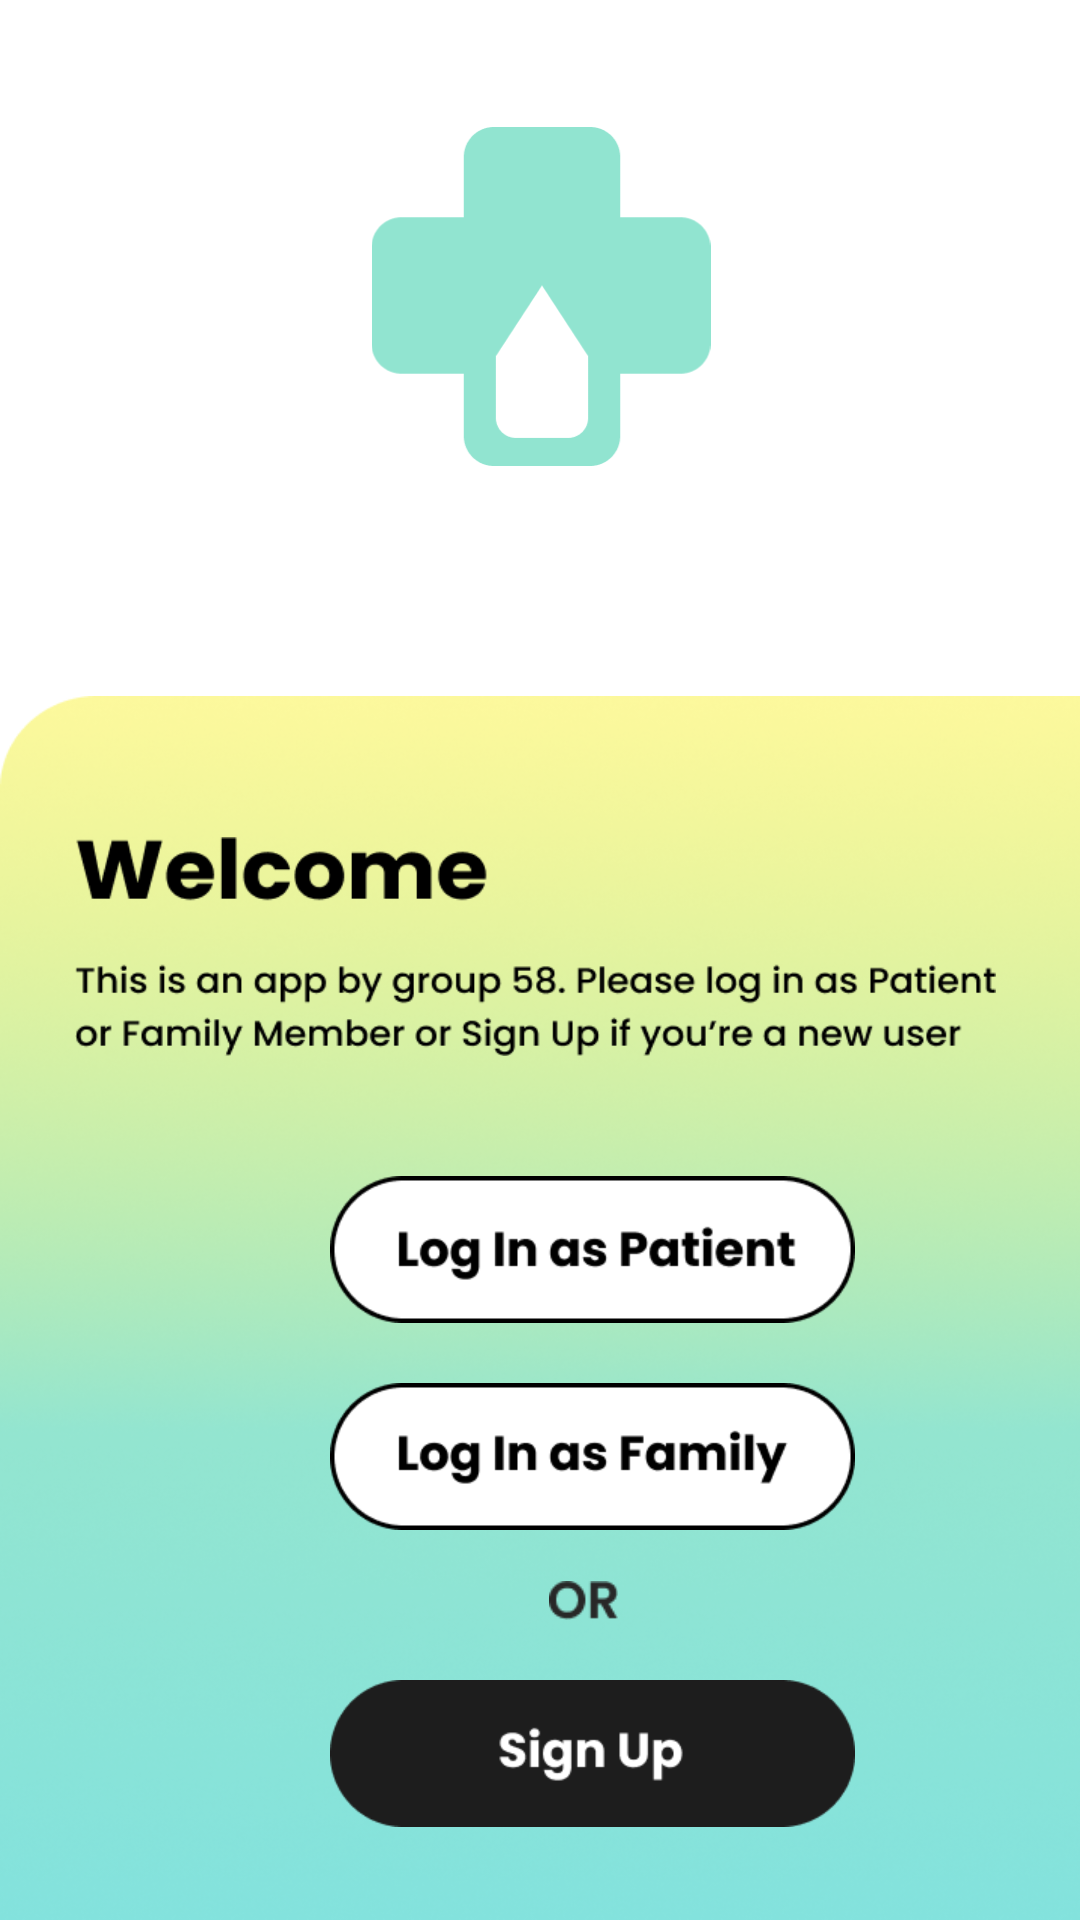

This screen was rendered from an Android layout file. Write that file and the resources it references.
<!-- AndroidManifest.xml: application theme Theme.HackathonSplashScreen -->
<!-- res/layout/activity_loginscreen1.xml -->
<?xml version="1.0" encoding="utf-8"?>
<androidx.constraintlayout.widget.ConstraintLayout xmlns:android="http://schemas.android.com/apk/res/android"
    xmlns:app="http://schemas.android.com/apk/res-auto"
    xmlns:tools="http://schemas.android.com/tools"
    android:layout_width="match_parent"
    android:layout_height="match_parent"
    tools:context=".loginscreen1"
    android:background="@color/white">


    <ImageView
        android:id="@+id/imageView2"
        android:layout_width="130dp"
        android:layout_height="113dp"
        android:src="@drawable/hacky_logo"
        app:layout_constraintBottom_toTopOf="@+id/linearLayoutCompat"
        app:layout_constraintEnd_toEndOf="parent"
        app:layout_constraintHorizontal_bias="0.501"
        app:layout_constraintStart_toStartOf="parent"
        app:layout_constraintTop_toTopOf="parent"
        app:layout_constraintVertical_bias="0.357"
        tools:ignore="MissingConstraints" />

    <ImageView
        android:layout_width="132dp"
        android:layout_height="42dp"
        android:layout_marginEnd="140dp"
        android:src="@drawable/khayaal"
        app:layout_constraintBottom_toTopOf="@+id/linearLayoutCompat"
        app:layout_constraintEnd_toEndOf="parent"
        app:layout_constraintTop_toBottomOf="@+id/imageView2"
        app:layout_constraintVertical_bias="0.282"
        tools:ignore="MissingConstraints" />

    <androidx.appcompat.widget.LinearLayoutCompat
        android:id="@+id/linearLayoutCompat"
        android:layout_width="415dp"
        android:layout_height="408dp"
        android:background="@drawable/gradient"
        android:orientation="vertical"
        app:layout_constraintBottom_toBottomOf="parent"
        app:layout_constraintEnd_toEndOf="parent"
        app:layout_constraintHorizontal_bias="0.0"
        app:layout_constraintStart_toStartOf="parent"
        app:layout_constraintTop_toTopOf="parent"
        app:layout_constraintVertical_bias="1.0"
        tools:ignore="MissingConstraints">

        <TextView
            android:layout_width="307dp"
            android:layout_height="73dp"
            android:layout_marginLeft="25dp"
            android:layout_marginTop="47dp"
            android:background="@drawable/welcometxt" />

        <androidx.appcompat.widget.AppCompatButton
            android:id="@+id/patient"
            android:layout_width="175dp"
            android:layout_height="49dp"
            android:layout_marginLeft="110dp"
            android:layout_marginTop="40dp"
            android:background="@drawable/pbutton" />

        <androidx.appcompat.widget.AppCompatButton
            android:id="@+id/family"
            android:layout_width="175dp"
            android:layout_height="49dp"
            android:layout_marginLeft="110dp"
            android:layout_marginTop="20dp"
            android:background="@drawable/fbutton" />

        <TextView
            android:layout_width="23dp"
            android:layout_height="13dp"
            android:layout_marginLeft="183dp"
            android:layout_marginTop="17dp"
            android:background="@drawable/or" />

        <androidx.appcompat.widget.AppCompatButton
            android:layout_width="175dp"
            android:layout_height="49dp"
            android:layout_marginLeft="110dp"
            android:layout_marginTop="20dp"
            android:background="@drawable/signup" />

    </androidx.appcompat.widget.LinearLayoutCompat>

</androidx.constraintlayout.widget.ConstraintLayout>
<!-- resources referenced by this layout -->
<resources>
  <color name="white">#FFFFFFFF</color>
  <!-- drawable fbutton: png bitmap (drawable, 2551 bytes) -->
  <!-- drawable gradient: png bitmap (drawable, 129750 bytes) -->
  <!-- drawable hacky_logo: png bitmap (drawable, 2722 bytes) -->
  <!-- drawable or: png bitmap (drawable, 489 bytes) -->
  <!-- drawable pbutton: png bitmap (drawable, 2643 bytes) -->
  <!-- drawable signup: png bitmap (drawable, 1823 bytes) -->
  <!-- drawable welcometxt: png bitmap (drawable, 7204 bytes) -->
  <style name="Theme.HackathonSplashScreen" parent="Theme.MaterialComponents.NoActionBar">
          
          <item name="colorPrimary">@color/purple_500</item>
          <item name="colorPrimaryVariant">@color/purple_700</item>
          <item name="colorOnPrimary">@color/white</item>
          
          <item name="colorSecondary">@color/teal_200</item>
          <item name="colorSecondaryVariant">@color/teal_700</item>
          <item name="colorOnSecondary">@color/black</item>
          
          <item name="android:statusBarColor" tools:targetApi="l">?attr/colorPrimaryVariant
          </item>
          
      </style>
  <color name="purple_500">#FF6200EE</color>
  <color name="purple_700">#FF3700B3</color>
  <color name="teal_200">#FF03DAC5</color>
  <color name="teal_700">#FF018786</color>
  <color name="black">#FF000000</color>
</resources>
